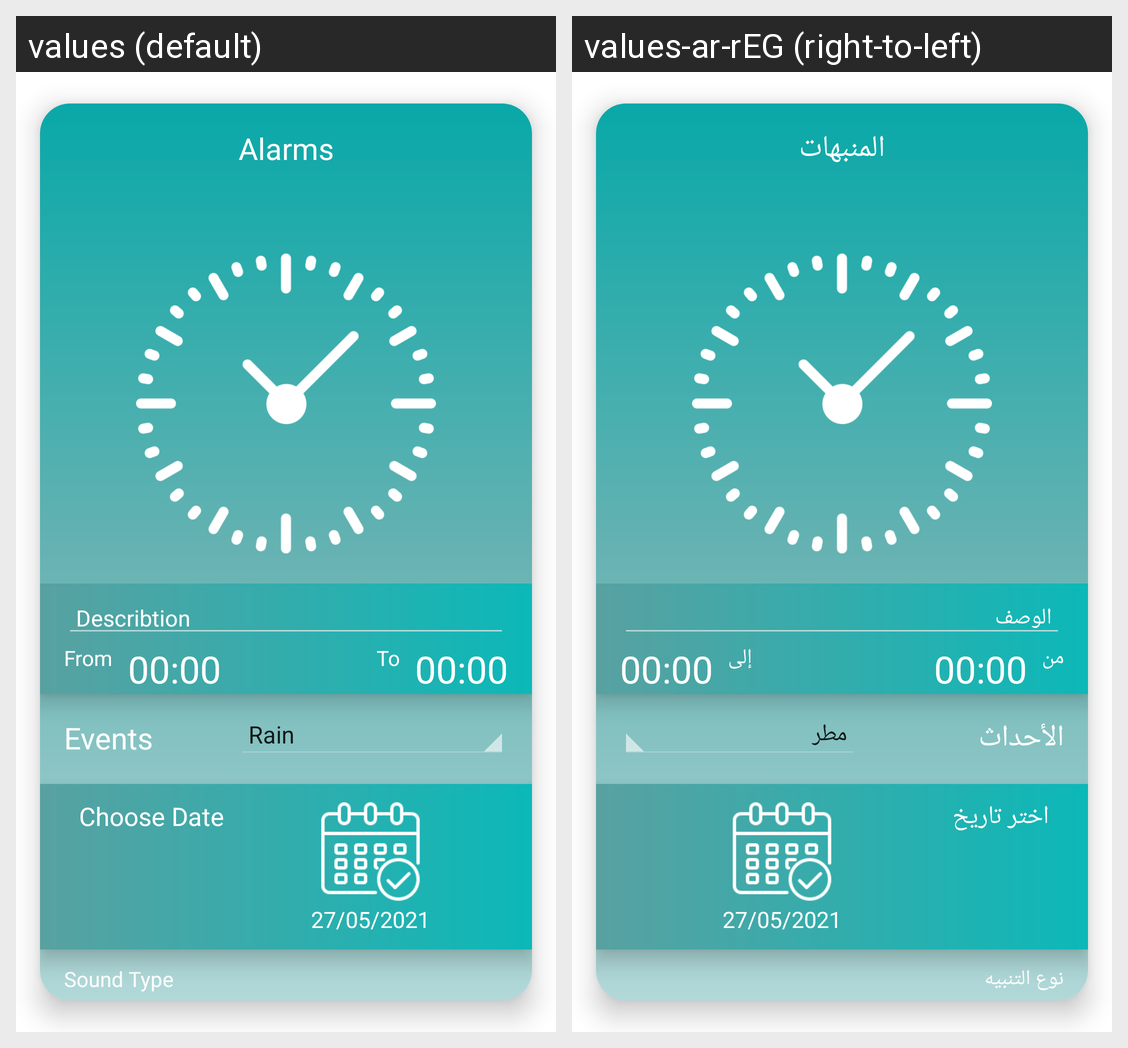

Here is an Android app screen in its default locale and in the app's own translations. Write out the translated-string differences for the strings that appear on this screen.
Android screen res/layout/new_alarm.xml rendered under 2 locales, left to right: values (default), values-ar-rEG (right-to-left). Device: Nexus 5 (rendered at 1080×1920; each locale shown at half size, 540×960, under a caption strip naming it); theme Theme.WeatherForcast.
Strings drawn on this screen, with the default value and each locale's value (text and hints the layout hard-codes, and strings that could not be matched under every locale, appear in the picture but are not listed):

Alarms
  values: Alarms
  values-ar-rEG: المنبهات

Describtion
  values: Describtion
  values-ar-rEG: الوصف

From
  values: From
  values-ar-rEG: من

to
  values: To
  values-ar-rEG: إلى

Events
  values: Events
  values-ar-rEG: الأحداث

Date
  values: Choose Date
  values-ar-rEG: اختر تاريخ

soundType
  values: Sound Type
  values-ar-rEG: نوع التنبيه
